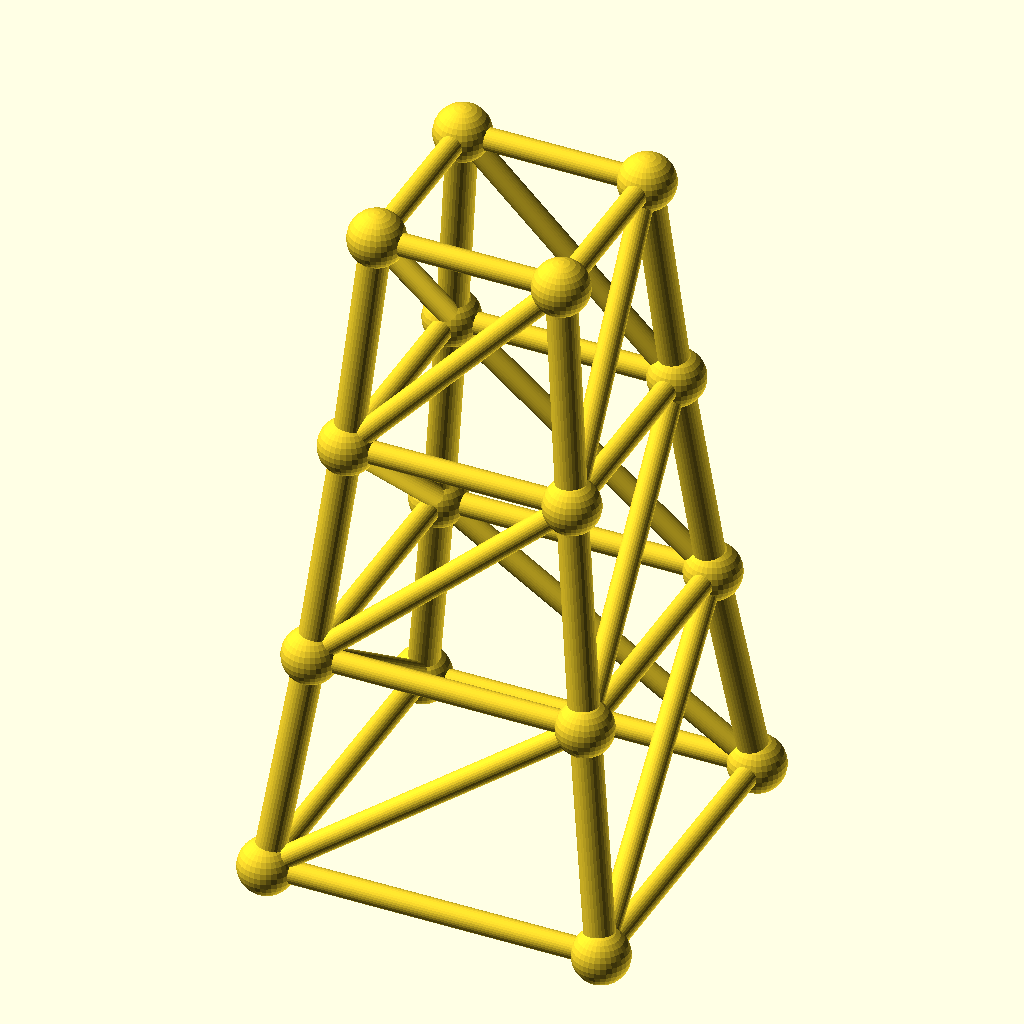
Cell 1 — every parameter at its default value.
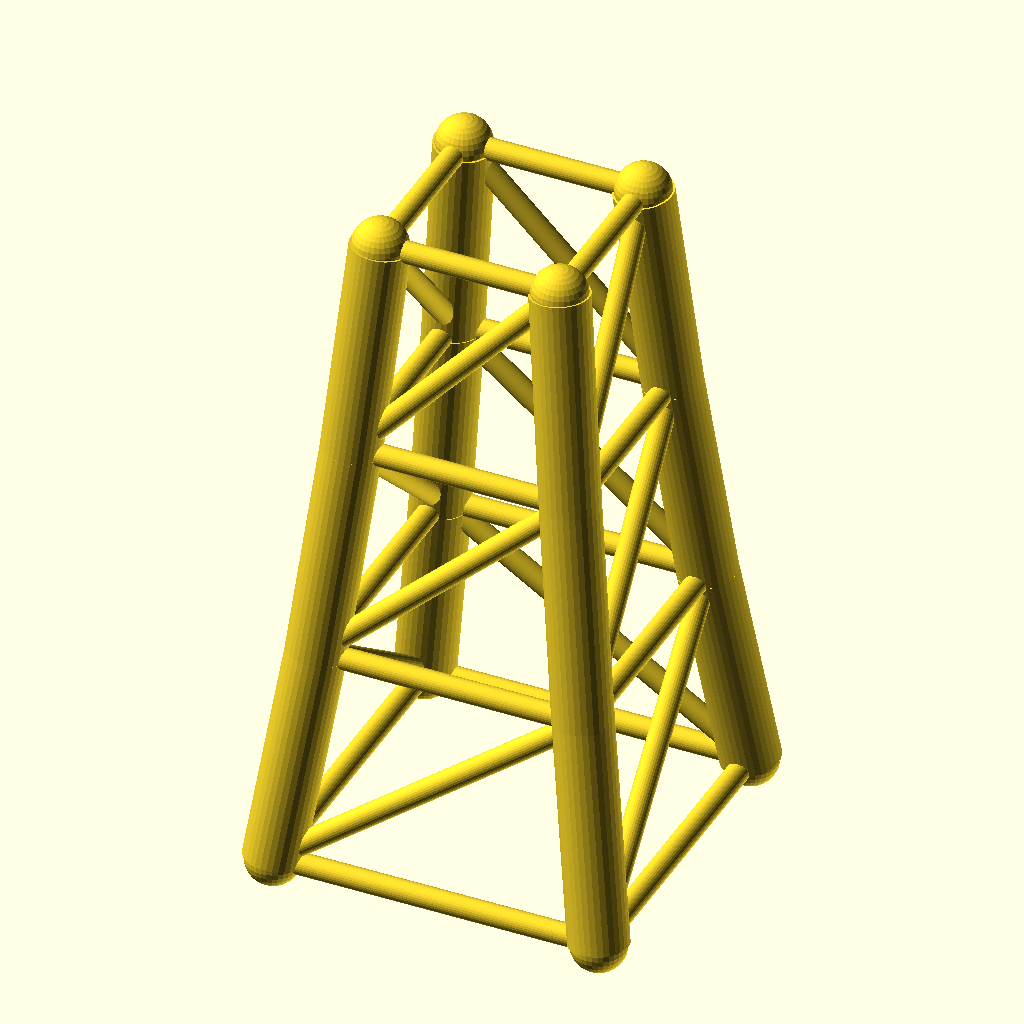
Cell 2: the same model with chord_r = 6.4.
All cells are drawn from the same view direction (rotation 55°, 0°, 25°, orthographic, colour scheme Cornfield), but the view is re-fitted for each cell, so position and scale can differ between cells as well as the parameter.
Source of the model, optional_data/data/gen3/steptowers/part_0069.scad:
$fn = 32;

// ----------------------------------------------------------------------
// Stepped tower: 72 mm base, 3 tiers to 144 mm
// ----------------------------------------------------------------------

// --- parameters (mm) ---
tiers = 3;                // number of tiers
tier_h = 48;              // tier height
base_w = 72;              // bottom footprint width
taper = 0.82;             // footprint shrink per tier
chord_r = 3.2;            // leg radius
diag_r = 2.4;             // brace radius
joint_r = 6;              // joint ball radius

cx = [-1, 1, 1, -1];
cy = [-1, -1, 1, 1];
widths = [72, 59.04, 48.41, 39.7];
heights = [0, 48, 96, 144];

module member(a, b, r) {
  /* rod: cylinder from joint a to joint b */
  d = b - a;
  length = norm(d);
  translate(a) rotate([0, acos(d[2] / length), atan2(d[1], d[0])])
    cylinder(h = length, r = r);
}

module joint(p, r) {
  /* ball at the joint centre */
  translate(p) sphere(r = r);
}

/* legs */
for (l = [0 : tiers - 1]) {
  for (c = [0 : 3]) {
    member([cx[c] * widths[l] / 2, cy[c] * widths[l] / 2, heights[l]], [cx[c] * widths[l + 1] / 2, cy[c] * widths[l + 1] / 2, heights[l + 1]], chord_r);
  }
}
/* ring at every level */
for (l = [0 : tiers]) {
  member([cx[0] * widths[l] / 2, cy[0] * widths[l] / 2, heights[l]], [cx[1] * widths[l] / 2, cy[1] * widths[l] / 2, heights[l]], diag_r);
  member([cx[1] * widths[l] / 2, cy[1] * widths[l] / 2, heights[l]], [cx[2] * widths[l] / 2, cy[2] * widths[l] / 2, heights[l]], diag_r);
  member([cx[2] * widths[l] / 2, cy[2] * widths[l] / 2, heights[l]], [cx[3] * widths[l] / 2, cy[3] * widths[l] / 2, heights[l]], diag_r);
  member([cx[3] * widths[l] / 2, cy[3] * widths[l] / 2, heights[l]], [cx[0] * widths[l] / 2, cy[0] * widths[l] / 2, heights[l]], diag_r);
}
/* face crosses, one X per face per tier */
for (l = [0 : tiers - 1]) {
  member([cx[0] * widths[l] / 2, cy[0] * widths[l] / 2, heights[l]], [cx[1] * widths[l + 1] / 2, cy[1] * widths[l + 1] / 2, heights[l + 1]], diag_r);
  member([cx[1] * widths[l] / 2, cy[1] * widths[l] / 2, heights[l]], [cx[2] * widths[l + 1] / 2, cy[2] * widths[l + 1] / 2, heights[l + 1]], diag_r);
  member([cx[2] * widths[l] / 2, cy[2] * widths[l] / 2, heights[l]], [cx[3] * widths[l + 1] / 2, cy[3] * widths[l + 1] / 2, heights[l + 1]], diag_r);
  member([cx[3] * widths[l] / 2, cy[3] * widths[l] / 2, heights[l]], [cx[0] * widths[l + 1] / 2, cy[0] * widths[l + 1] / 2, heights[l + 1]], diag_r);
}
/* joint balls */
for (l = [0 : tiers]) {
  for (c = [0 : 3]) joint([cx[c] * widths[l] / 2, cy[c] * widths[l] / 2, heights[l]], joint_r);
}
Parameter table extracted from the source (name, type, default, range or options):
tiers: number, default 3
tier_h: number, default 48
base_w: number, default 72
taper: number, default 0.82
chord_r: number, default 3.2
diag_r: number, default 2.4
joint_r: number, default 6
cx: vector, default [-1, 1, 1, -1]
cy: vector, default [-1, -1, 1, 1]
widths: vector, default [72, 59.04, 48.41, 39.7]
heights: vector, default [0, 48, 96, 144]
